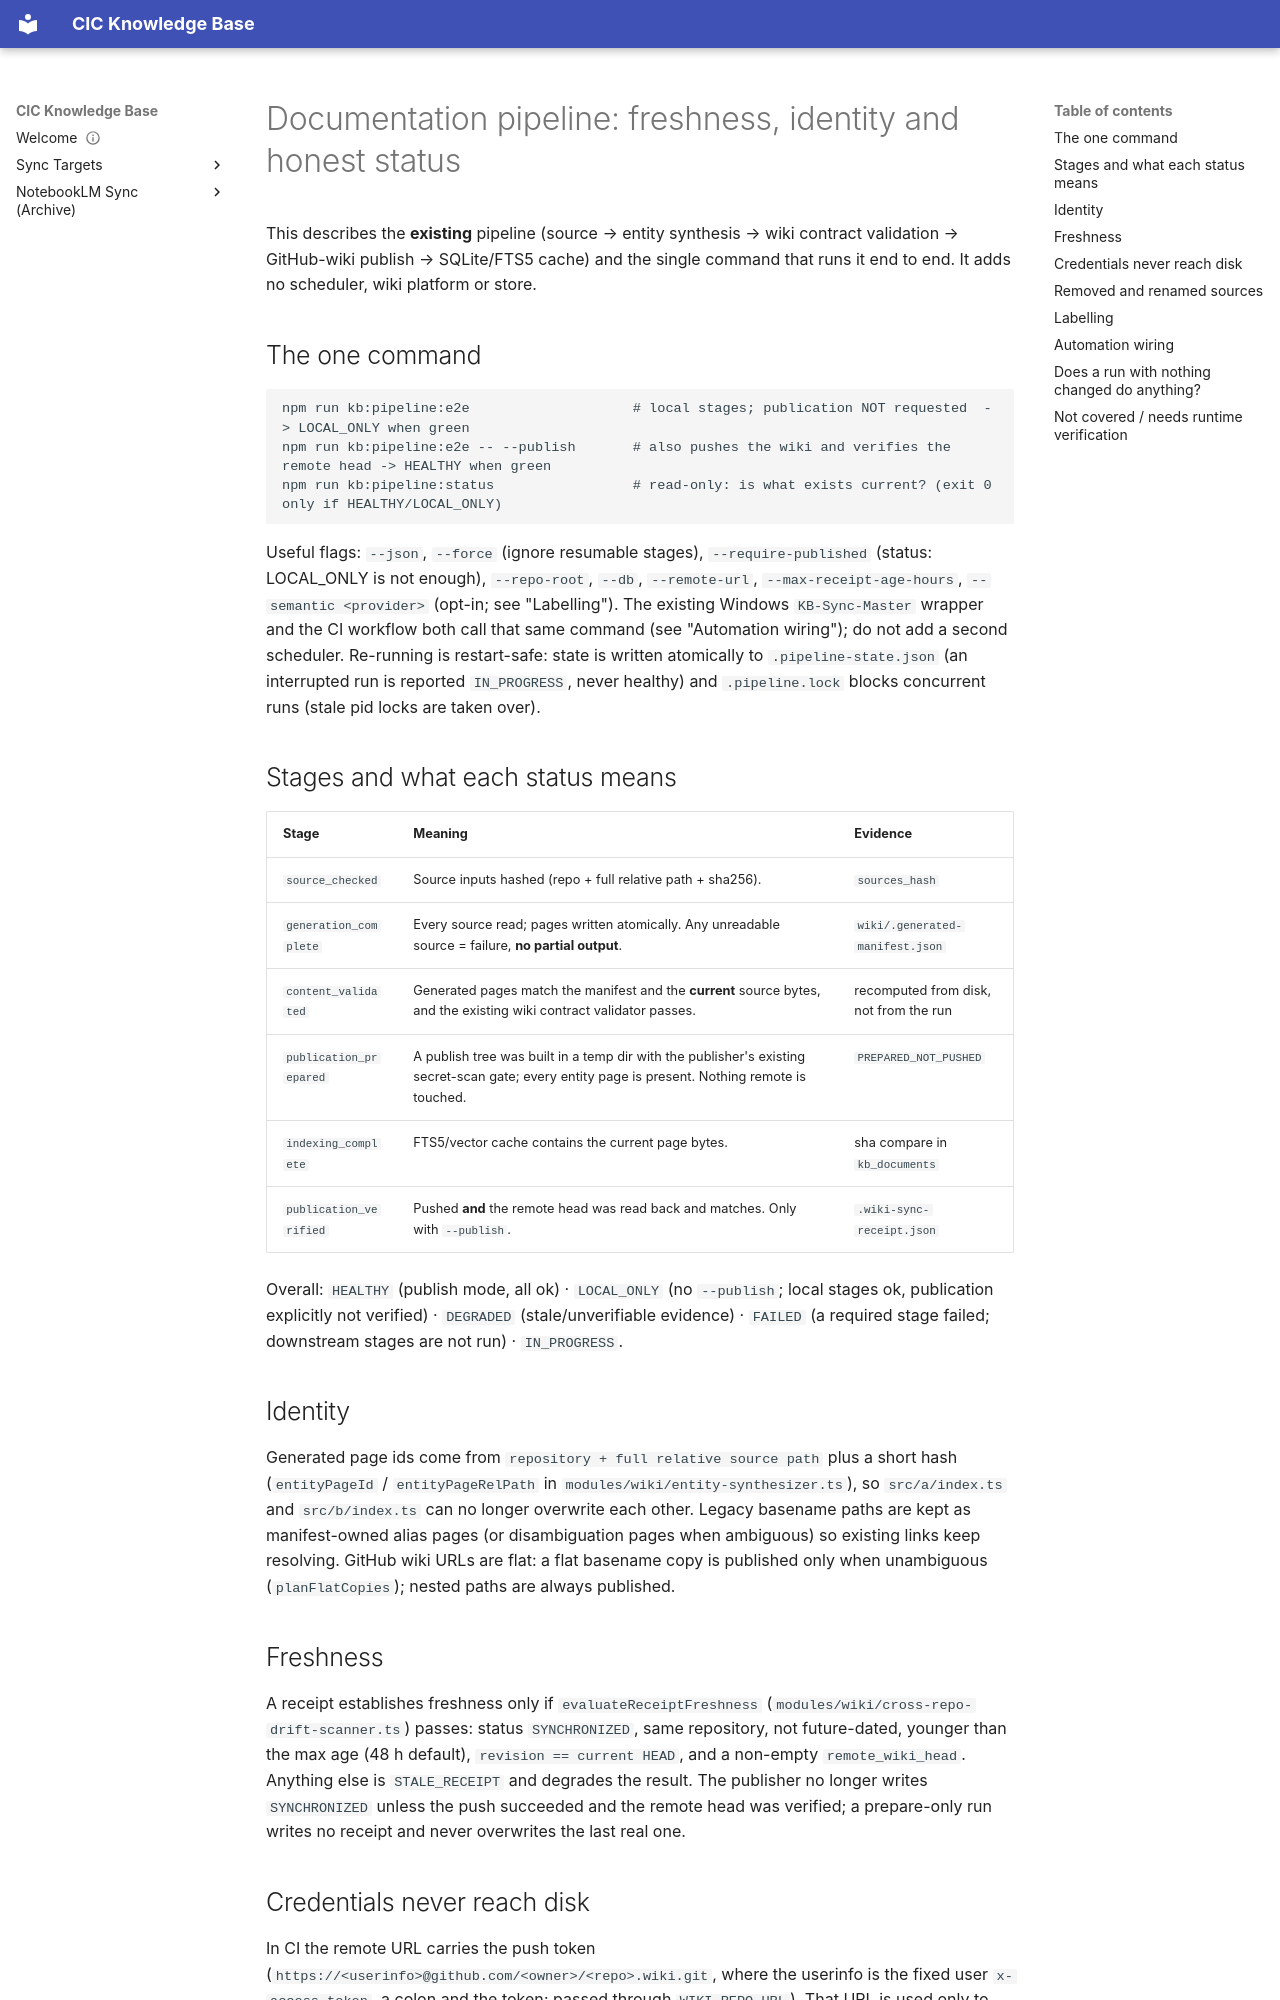

repository: sorensencc-dotcom/kb-sync · page: PIPELINE-FRESHNESS/index.html · generator: mkdocs

---
category: wiki
tags: ["pipeline", "freshness"]
---

# Documentation pipeline: freshness, identity and honest status

This describes the **existing** pipeline (source → entity synthesis → wiki contract validation → GitHub-wiki publish
→ SQLite/FTS5 cache) and the single command that runs it end to end. It adds no scheduler, wiki platform or store.

## The one command

```bash
npm run kb:pipeline:e2e                    # local stages; publication NOT requested  -> LOCAL_ONLY when green
npm run kb:pipeline:e2e -- --publish       # also pushes the wiki and verifies the remote head -> HEALTHY when green
npm run kb:pipeline:status                 # read-only: is what exists current? (exit 0 only if HEALTHY/LOCAL_ONLY)
```

Useful flags: `--json`, `--force` (ignore resumable stages), `--require-published` (status: LOCAL_ONLY is not enough),
`--repo-root`, `--db`, `--remote-url`, `--max-receipt-age-hours`, `--semantic <provider>` (opt-in; see "Labelling").
The existing Windows `KB-Sync-Master` wrapper and the CI workflow both call that same command (see "Automation wiring"); do not add a second
scheduler. Re-running is restart-safe: state is written atomically to `.pipeline-state.json` (an interrupted run is
reported `IN_PROGRESS`, never healthy) and `.pipeline.lock` blocks concurrent runs (stale pid locks are taken over).

## Stages and what each status means

| Stage | Meaning | Evidence |
|---|---|---|
| `source_checked` | Source inputs hashed (repo + full relative path + sha256). | `sources_hash` |
| `generation_complete` | Every source read; pages written atomically. Any unreadable source = failure, **no partial output**. | `wiki/.generated-manifest.json` |
| `content_validated` | Generated pages match the manifest and the **current** source bytes, and the existing wiki contract validator passes. | recomputed from disk, not from the run |
| `publication_prepared` | A publish tree was built in a temp dir with the publisher's existing secret-scan gate; every entity page is present. Nothing remote is touched. | `PREPARED_NOT_PUSHED` |
| `indexing_complete` | FTS5/vector cache contains the current page bytes. | sha compare in `kb_documents` |
| `publication_verified` | Pushed **and** the remote head was read back and matches. Only with `--publish`. | `.wiki-sync-receipt.json` |

Overall: `HEALTHY` (publish mode, all ok) · `LOCAL_ONLY` (no `--publish`; local stages ok, publication explicitly
not verified) · `DEGRADED` (stale/unverifiable evidence) · `FAILED` (a required stage failed; downstream stages are
not run) · `IN_PROGRESS`.

## Identity

Generated page ids come from `repository + full relative source path` plus a short hash
(`entityPageId` / `entityPageRelPath` in `modules/wiki/entity-synthesizer.ts`), so `src/a/index.ts` and
`src/b/index.ts` can no longer overwrite each other. Legacy basename paths are kept as manifest-owned alias pages (or
disambiguation pages when ambiguous) so existing links keep resolving. GitHub wiki URLs are flat: a flat basename copy is
published only when unambiguous (`planFlatCopies`); nested paths are always published.

## Freshness

A receipt establishes freshness only if `evaluateReceiptFreshness` (`modules/wiki/cross-repo-drift-scanner.ts`)
passes: status `SYNCHRONIZED`, same repository, not future-dated, younger than the max age (48 h default),
`revision == current HEAD`, and a non-empty `remote_wiki_head`. Anything else is `STALE_RECEIPT` and degrades the
result. The publisher no longer writes `SYNCHRONIZED` unless the push succeeded and the remote head was verified;
a prepare-only run writes no receipt and never overwrites the last real one.
